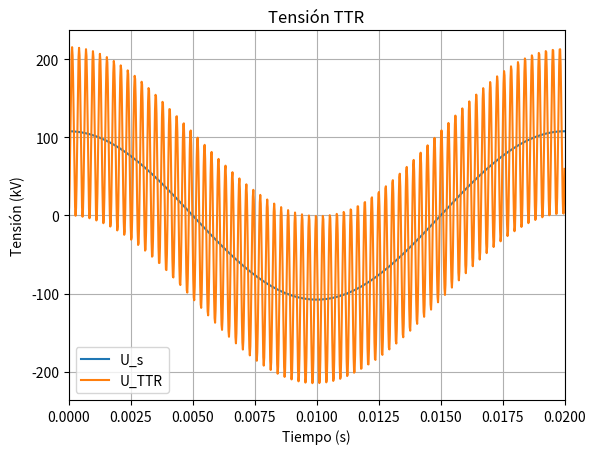
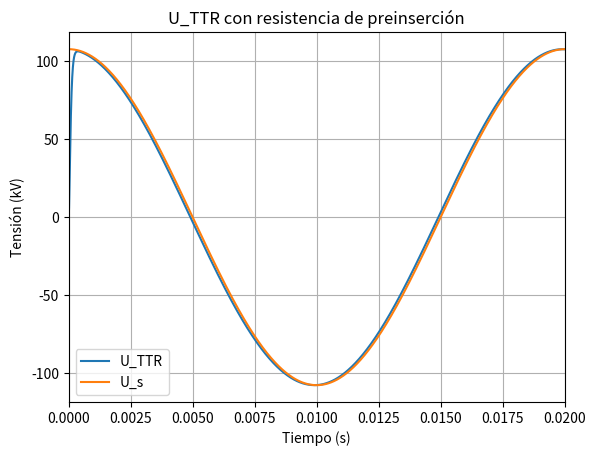
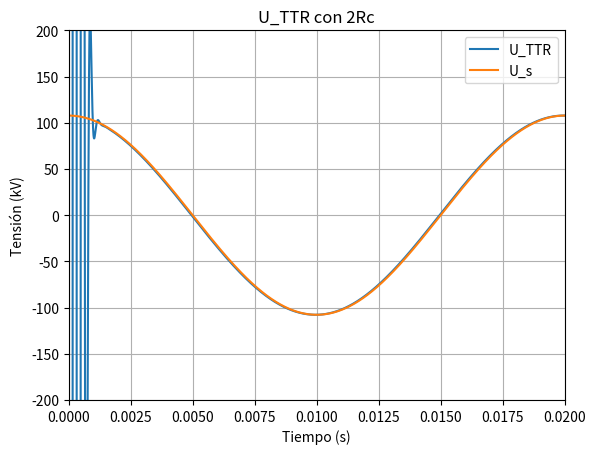
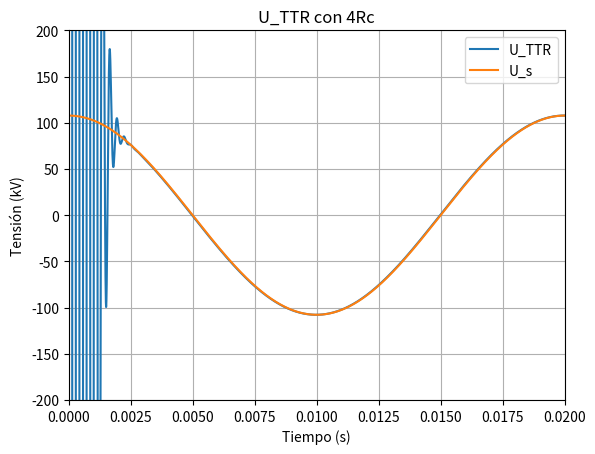
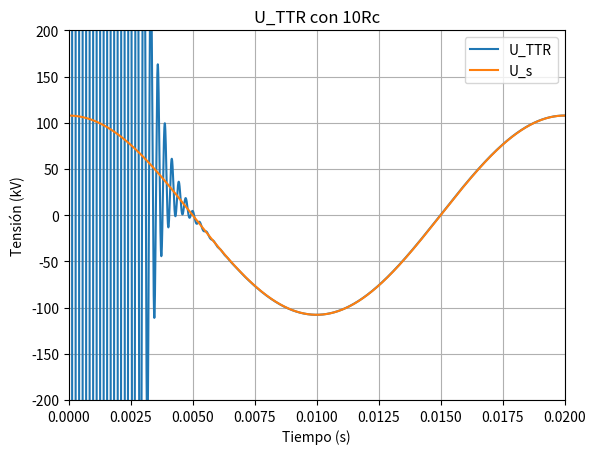
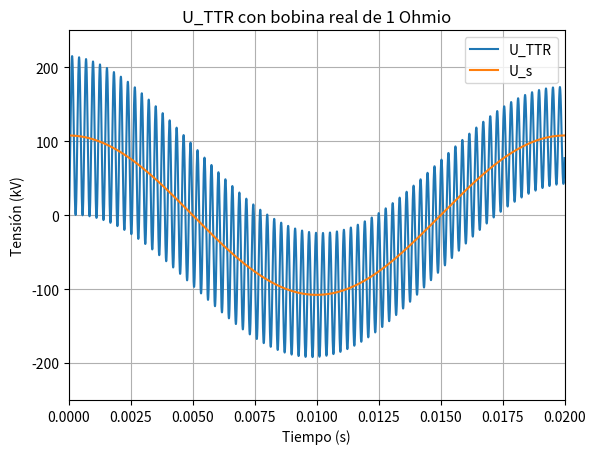
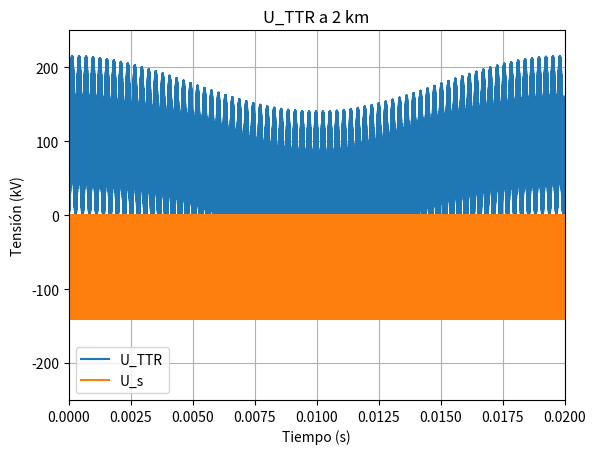
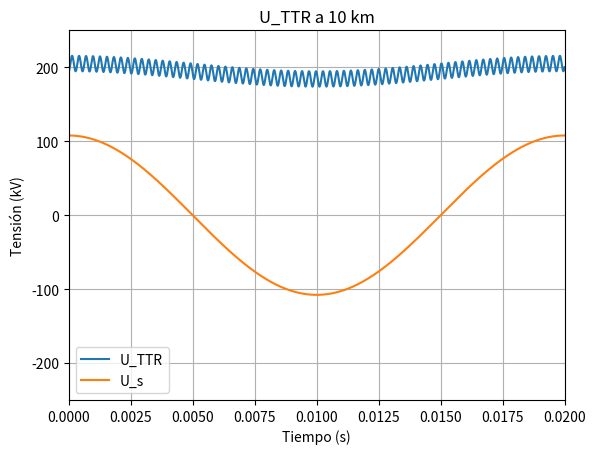
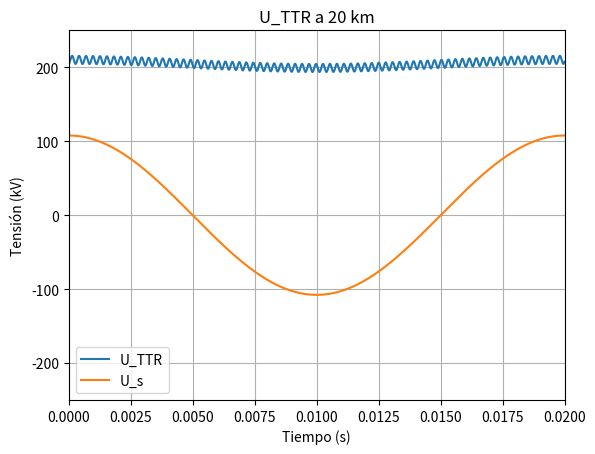
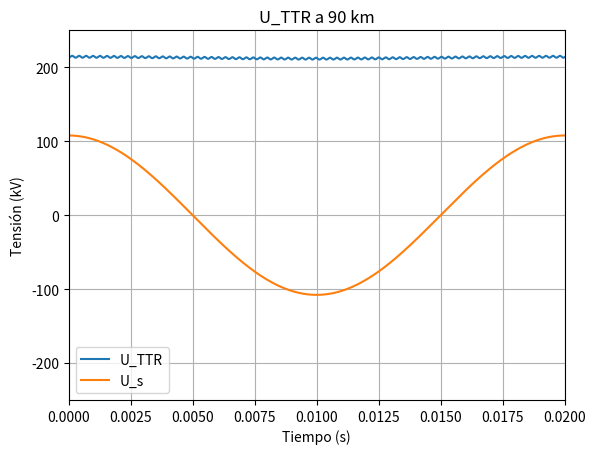
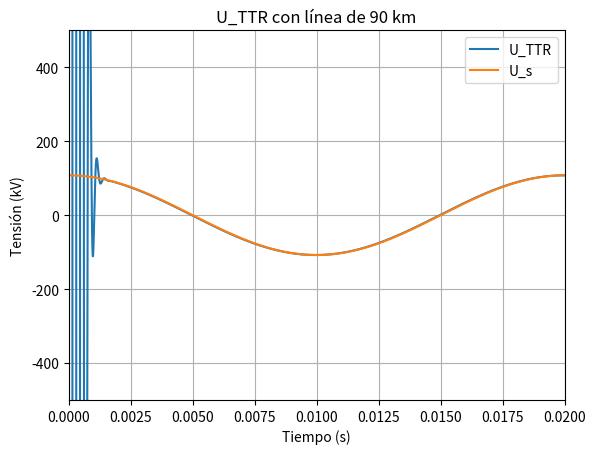

Generate these figures, in order, with matplotlib:

import math 
import cmath
import matplotlib.pyplot as plt
import numpy as np


#--------------------------------------------------------------------------------------------------------------------------------------------
# APARTADO 1 
#--------------------------------------------------------------------------------------------------------------------------------------------

# DATOS
U0 = 107.8 #kV
L = 20e-3 #He
C = 0.1e-6 #F
w = 100 * math.pi #rad/s
w1 = 1 / math.sqrt(L * C)

# APARTADO A: EXPRESIÓN ANALÍTICA TTR
t = np.linspace(0, 0.02, 1000)
U_s = U0 * np.cos(w * t)
U_TTR = U0 * np.cos(w * t) - U0 * np.cos(w1 * t)

plt.plot(t, U_s, label='U_s')
plt.plot(t, U_TTR, label='U_TTR')
plt.xlim(0, 0.02)
plt.xlabel('Tiempo (s)')
plt.ylabel('Tensión (kV)')
plt.title('Tensión TTR')
plt.legend()
plt.grid(True)

# APARTADO B: RESISTENCIA DE PREINSERCIÓN y TTR
R_c = 0.5 * math.sqrt(L / C)
print(f'Resistencia de preinserción R_c = {R_c:.2f} Ohmios')

Y = w*C*1j - 1j/(w*L) + 1/R_c
U = - U0/(w*L) * 1j * (1/Y)
r = -1 / (2*R_c*C)
A = - abs(U)
B = - A * r + abs(U) * w * math.sin(np.angle(U))

t = np.arange(0, 0.02, 1e-6)
U_TTR2 = abs(U) * np.cos(w*t - np.angle(U)) + (A + B * t) * np.exp(r*t)
U_s = U0 * np.cos(w * t)

plt.figure()
plt.plot(t, U_TTR2, label='U_TTR')
plt.plot(t, U_s, label='U_s')
plt.xlim(0, 0.02)
plt.xlabel('Tiempo (s)')
plt.ylabel('Tensión (kV)')
plt.title('U_TTR con resistencia de preinserción')
plt.legend()
plt.grid(True)
plt.show()

# APARTADO C: CON 2R_c, 4R_c y 10R_c
# 2Rc
R_s = 2 * R_c
Y = w*C*1j - 1j/(w*L) + 1/R_s
U = - U0/(w*L) * 1j * (1/Y)

alpha = - 1 / (2*R_s*C)
beta = math.sqrt(4/(L*C) - 1/(R_s**2 * C**2)) / 2
A = - abs(U) * np.cos(np.angle(U))
B = - abs(U) * w * (math.sin(np.angle(U)) + alpha*A) / beta

t = np.arange(0, 0.02, 1e-6)
U_TTR3 = abs(U) * np.cos(w*t - np.angle(U)) + (A*np.cos(beta*t) + B * np.sin(beta*t)) * np.exp(alpha*t)
U_s = U0 * np.cos(w * t)

plt.figure()
plt.plot(t, U_TTR3, label='U_TTR')
plt.plot(t, U_s, label='U_s')
plt.xlim(0, 0.02)
plt.ylim(-200, 200)
plt.xlabel('Tiempo (s)')
plt.ylabel('Tensión (kV)')
plt.title('U_TTR con 2Rc')
plt.legend()
plt.grid(True)

# 4Rc
R_s = 4 * R_c
Y = w*C*1j - 1j/(w*L) + 1/R_s
U = - U0/(w*L) * 1j * (1/Y)

alpha = - 1 / (2*R_s*C)
beta = math.sqrt(4/(L*C) - 1/(R_s**2 * C**2)) / 2
A = - abs(U) * np.cos(np.angle(U))
B = - abs(U) * w * (math.sin(np.angle(U)) + alpha*A) / beta

t = np.arange(0, 0.02, 1e-6)
U_TTR4 = abs(U) * np.cos(w*t - np.angle(U)) + (A*np.cos(beta*t) + B * np.sin(beta*t)) * np.exp(alpha*t)
U_s = U0 * np.cos(w * t)

plt.figure()
plt.plot(t, U_TTR4, label='U_TTR')
plt.plot(t, U_s, label='U_s')
plt.xlim(0, 0.02)
plt.ylim(-200, 200)
plt.xlabel('Tiempo (s)')
plt.ylabel('Tensión (kV)')
plt.title('U_TTR con 4Rc')
plt.legend()
plt.grid(True)

# 10Rc
R_s = 10 * R_c
Y = w*C*1j - 1j/(w*L) + 1/R_s
U = - U0/(w*L) * 1j * (1/Y)

alpha = - 1 / (2*R_s*C)
beta = math.sqrt(4/(L*C) - 1/(R_s**2 * C**2)) / 2
A = - abs(U) * np.cos(np.angle(U))
B = - abs(U) * w * (math.sin(np.angle(U)) + alpha*A) / beta

t = np.arange(0, 0.02, 1e-6)
U_TTR5 = abs(U) * np.cos(w*t - np.angle(U)) + (A*np.cos(beta*t) + B * np.sin(beta*t)) * np.exp(alpha*t)
U_s = U0 * np.cos(w * t)

plt.figure()
plt.plot(t, U_TTR5, label='U_TTR')
plt.plot(t, U_s, label='U_s')
plt.xlim(0, 0.02)
plt.ylim(-200, 200)
plt.xlabel('Tiempo (s)')
plt.ylabel('Tensión (kV)')
plt.title('U_TTR con 10Rc')
plt.legend()
plt.grid(True)
plt.show()

# APARTADO D: TTR CON BOBINA REAL DE 1 OHMIO. FACTOR DE AMPLITUD
R_l = 1 #Ohmio

Icc = U0 / math.sqrt((w*L)**2 + R_l**2) * (np.cos(-math.atan(w*L/R_l)) + np.sin(-math.atan(w*L/R_l))*1j)
U = ((w*L*1j + R_l) * (-1j / (w*C))) / (w*L*1j + R_l - 1j/(w*C)) * Icc



alpha = - R_l / (2*L)
beta = math.sqrt(4/(L*C) - (R_l**2/L**2)) / 2
A = - abs(U) * np.cos(np.angle(U))
B = - (abs(U) * w * math.sin(np.angle(U)) + alpha*A) / beta

t = np.arange(0, 0.02, 1e-6)
U_TTR6 = abs(U) * np.cos(w*t - np.angle(U)) + (A*np.cos(beta*t) + B * np.sin(beta*t)) * np.exp(alpha*t)
U_s = U0 * np.cos(w * t)

factor_amplitud = np.max(abs(U_TTR6)) / U0
print(f"Factor de amplitud = {factor_amplitud:.4f}")

plt.figure()
plt.plot(t, U_TTR6, label='U_TTR')
plt.plot(t, U_s, label='U_s')
plt.xlim(0, 0.02)
plt.ylim(-250, 250)
plt.xlabel('Tiempo (s)')
plt.ylabel('Tensión (kV)')
plt.title('U_TTR con bobina real de 1 Ohmio')
plt.legend()
plt.grid(True)
plt.show()

# ---------------------------------------------------------------------------------------------------------------------------------------------
# APARTADO 2
# ---------------------------------------------------------------------------------------------------------------------------------------------

# DATOS
X1 = 5.8572 #Ohmios/km
B1 = 0.19143e-4 #S/km
Z1 = 553.23 #Ohmios
v = 0.29666e9 #m/s

# TTR SI FALTA TRIFÁSICA A 2 km, 10 km, 20 km y 90 km
L1 = X1 / w
C1 = B1 / w

# 2 km
l = 2
tau = l/v/1000

U10 = U0 * (L1 * l) / (L + L1 *l)
U1 = (U0 - U10) * (np.cos(w*t) - np.cos(w1*t))

x = np.arange(0, 0.02, 1e-6)
y = [-2*U10, 0]
i = 0

while len(y) < len(x):
    if i % 2 == 0:
        y.append(0)
    else:
        y.append(-2*U10)
    i += 1
U2 = np.array(y)


U_TTR7 = U1 - U2

plt.figure()
plt.plot(t, U_TTR7, label='U_TTR')
plt.plot(t, y, label='U_s')
plt.xlim(0, 0.02)
plt.ylim(-250, 250)
plt.xlabel('Tiempo (s)')
plt.ylabel('Tensión (kV)')
plt.title('U_TTR a 2 km')
plt.legend()
plt.grid(True)


# 2 km
l = 10

U10 = U0 * (L1 * l) / (L + L1 *l)
U1 = (U0 - U10) * (np.cos(w*t) - np.cos(w1*t))
U2 = - 2 * U10

U_TTR8 = U1 - U2

plt.figure()
plt.plot(t, U_TTR8, label='U_TTR')
plt.plot(t, U_s, label='U_s')
plt.xlim(0, 0.02)
plt.ylim(-250, 250)
plt.xlabel('Tiempo (s)')
plt.ylabel('Tensión (kV)')
plt.title('U_TTR a 10 km')
plt.legend()
plt.grid(True)


# 20 km
l = 20

U10 = U0 * (L1 * l) / (L + L1 *l)
U1 = (U0 - U10) * (np.cos(w*t) - np.cos(w1*t))
U2 = - 2 * U10

U_TTR9 = U1 - U2

plt.figure()
plt.plot(t, U_TTR9, label='U_TTR')
plt.plot(t, U_s, label='U_s')
plt.xlim(0, 0.02)
plt.ylim(-250, 250)
plt.xlabel('Tiempo (s)')
plt.ylabel('Tensión (kV)')
plt.title('U_TTR a 20 km')
plt.legend()
plt.grid(True)

# 90 km
l = 90

U10 = U0 * (L1 * l) / (L + L1 *l)
U1 = (U0 - U10) * (np.cos(w*t) - np.cos(w1*t))
U2 = - 2 * U10

U_TTR10 = U1 - U2

plt.figure()
plt.plot(t, U_TTR10, label='U_TTR')
plt.plot(t, U_s, label='U_s')
plt.xlim(0, 0.02)
plt.ylim(-250, 250)
plt.xlabel('Tiempo (s)')
plt.ylabel('Tensión (kV)')
plt.title('U_TTR a 90 km')
plt.legend()
plt.grid(True)
plt.show()


#--------------------------------------------------------------------------------------------------------------------------------------------
# APARTADO 3: falta trifásica punto LX
#--------------------------------------------------------------------------------------------------------------------------------------------
# APARTADO A: TTR segunda lína 90 km
R_s = Z1
Y = w*C*1j - 1j/(w*L) + 1/R_s
U = - U0/(w*L) * 1j * (1/Y)

alpha = - 1 / (2*R_s*C)
beta = math.sqrt(4/(L*C) - 1/(R_s**2 * C**2)) / 2
A = - abs(U) * np.cos(np.angle(U))
B = - abs(U) * w * (math.sin(np.angle(U)) + alpha*A) / beta

t = np.arange(0, 0.02, 1e-6)
U_TTR11 = abs(U) * np.cos(w*t - np.angle(U)) + (A*np.cos(beta*t) + B * np.sin(beta*t)) * np.exp(alpha*t)
U_s = U0 * np.cos(w * t)

plt.figure()
plt.plot(t, U_TTR11, label='U_TTR')
plt.plot(t, U_s, label='U_s')
plt.xlim(0, 0.02)
plt.ylim(-500, 500)
plt.xlabel('Tiempo (s)')
plt.ylabel('Tensión (kV)')
plt.title('U_TTR con línea de 90 km')
plt.legend()
plt.grid(True)
plt.show()

# APARTADO B: TTR tramo lína 120 m entre barras e interruptor
